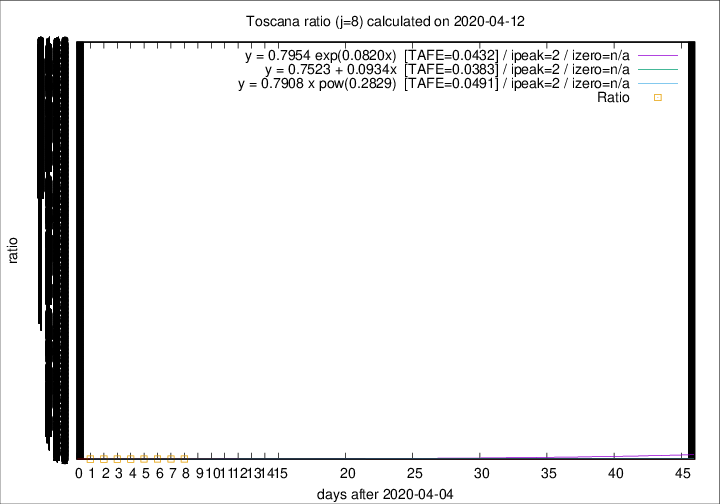

The data file committed next to this chart (first rows):
2020-04-12, 28, 495, 188, 130, 1.4462
2020-04-11, 13, 467, 177, 132, 1.341
2020-04-10, 46, 454, 186, 126, 1.476
2020-04-09, 16, 408, 155, 124, 1.25
2020-04-08, 23, 392, 148, 135, 1.096
2020-04-07, 19, 369, 138, 140, 0.9857
2020-04-06, 25, 350, 135, 143, 0.9441
2020-04-05, 18, 325, 127, 151, 0.8411
